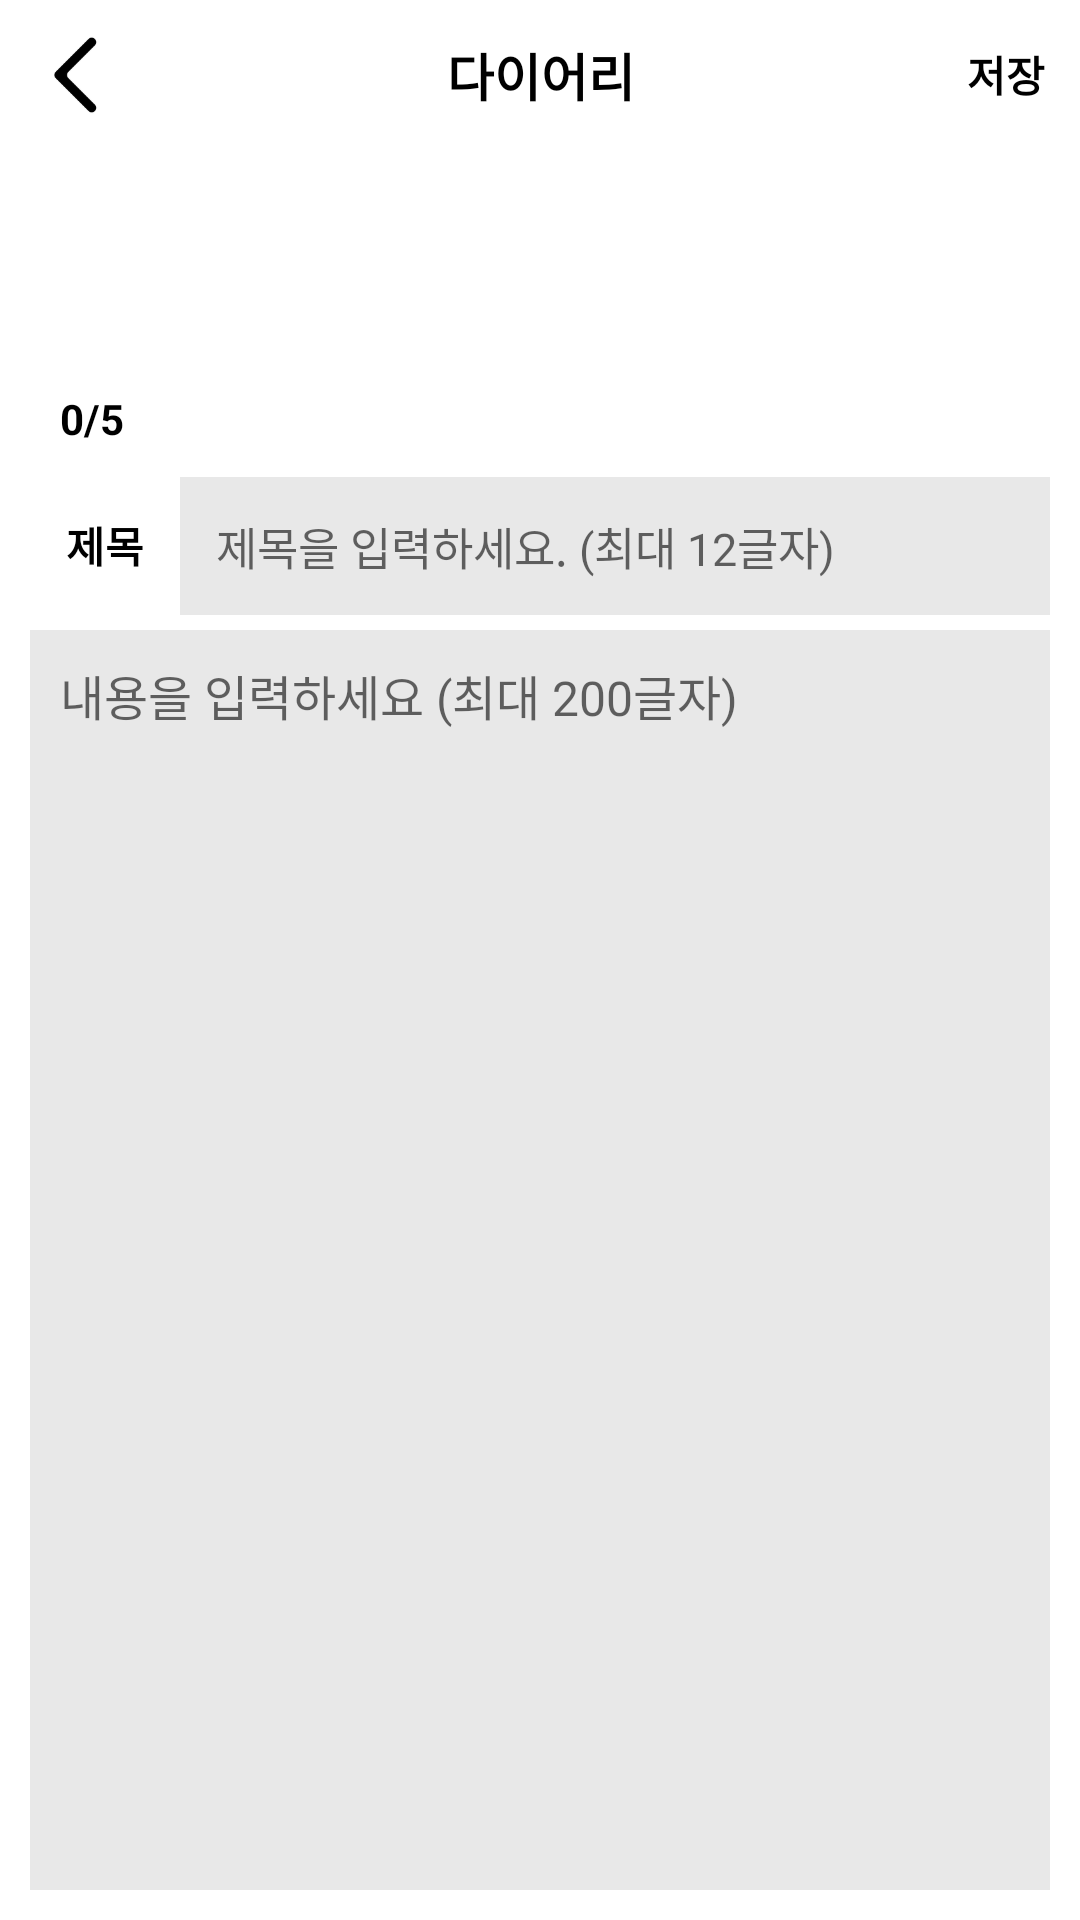

The Android layout XML behind this screen, and the referenced resources:
<!-- AndroidManifest.xml: application theme Theme.Iot_teamnova -->
<!-- res/layout/frag_diary_diary_write.xml -->
<?xml version="1.0" encoding="utf-8"?>
<ScrollView android:layout_width="match_parent"
    android:layout_height="match_parent"
    xmlns:app="http://schemas.android.com/apk/res-auto"
    android:fillViewport="true"
    xmlns:android="http://schemas.android.com/apk/res/android">

    <LinearLayout
        android:id="@+id/parentLayout"
        android:layout_width="match_parent"
        android:layout_height="match_parent"
        android:orientation="vertical">

        <LinearLayout
            android:layout_width="match_parent"
            android:layout_height="50dp"
            android:orientation="horizontal"
            android:background="#FFF">

            <ImageView
                android:id="@+id/back_btn"
                android:layout_width="50dp"
                android:layout_height="50dp"
                android:padding="7dp"
                android:src="@drawable/back_btn"
                android:clickable="true"
                android:focusable="true"
                android:foreground="?android:attr/selectableItemBackground"/>

            <TextView
                android:layout_width="wrap_content"
                android:layout_height="wrap_content"
                android:layout_gravity="center"
                android:gravity="center"
                android:layout_weight="1"
                android:padding="10dp"
                android:text="다이어리"
                android:textStyle="bold"
                android:textColor="#000"
                android:textSize="17dp" />
            <TextView
                android:id="@+id/confirm_btn"
                android:layout_width="35dp"
                android:layout_height="35dp"
                android:layout_margin="7dp"
                android:layout_gravity="center"
                android:gravity="center"
                android:text="저장"
                android:textColor="#000"
                android:textStyle="bold"
                android:clickable="true"
                android:focusable="true"
                android:foreground="?android:attr/selectableItemBackground"
                />
        </LinearLayout>

        <LinearLayout
            android:layout_width="match_parent"
            android:layout_height="match_parent"
            android:padding="10dp"
            android:orientation="vertical">

            <LinearLayout
                android:layout_width="match_parent"
                android:layout_height="wrap_content"
                android:orientation="horizontal">

                <ImageButton
                    android:id="@+id/photo_btn"
                    android:layout_width="65dp"
                    android:layout_height="65dp"
                    android:textStyle="bold"
                    android:textColor="#FFFFFF"
                    android:background="@drawable/add_photo"
                    android:clickable="true"
                    android:focusable="true"
                    android:foreground="?android:attr/selectableItemBackground"
                    />

                <androidx.recyclerview.widget.RecyclerView
                    android:orientation="horizontal"
                    android:id="@+id/diary_imageView_rv"
                    android:layout_width="match_parent"
                    android:layout_height="70dp"
                    />

            </LinearLayout>

            <TextView
                android:id="@+id/images_count"
                android:layout_width="wrap_content"
                android:layout_height="wrap_content"
                android:layout_marginLeft="10dp"
                android:layout_marginBottom="10dp"
                android:text="0/5"
                android:textColor="@color/black"
                android:textStyle="bold"/>

            <LinearLayout
                android:layout_width="match_parent"
                android:layout_height="wrap_content"
                android:orientation="horizontal"
                android:layout_marginBottom="5dp">

                <TextView
                    android:layout_width="wrap_content"
                    android:layout_height="wrap_content"
                    android:padding="12dp"
                    android:text="제목"
                    android:textColor="#000"
                    android:background="#FFF"
                    android:textStyle="bold"/>

                <EditText
                    android:id="@+id/title"
                    android:padding="12dp"
                    android:background="#E8E8E8"
                    android:layout_width="match_parent"
                    android:layout_height="wrap_content"
                    android:layout_weight="1"
                    android:hint="제목을 입력하세요. (최대 12글자)"
                    android:textSize="15dp"
                    android:maxLength="12"
                    />
            </LinearLayout>

            <EditText
                android:id="@+id/content"
                android:padding="10dp"
                android:layout_width="match_parent"
                android:layout_height="wrap_content"
                android:layout_weight="1"
                android:background="#E8E8E8"
                android:hint="내용을 입력하세요 (최대 200글자)"
                android:textSize="16dp"
                android:gravity="top"
                android:maxLength="200"
                />

        </LinearLayout>
    </LinearLayout>
</ScrollView>
<!-- resources referenced by this layout -->
<resources>
  <color name="black">#FF000000</color>
  <!-- drawable back_btn: png bitmap (drawable, 2472 bytes) -->
  <style name="Theme.Iot_teamnova" parent="Theme.MaterialComponents.DayNight.DarkActionBar">
          
          <item name="colorPrimary">#6D71E6</item>
          <item name="colorPrimaryVariant">@color/white</item>
          <item name="colorOnPrimary">@color/black</item>
          
          <item name="colorSecondary">#6D71E6</item>
          <item name="colorSecondaryVariant">@color/teal_700</item>
          <item name="colorOnSecondary">#FFFFFF</item>
          
          <item name="android:statusBarColor">@color/black</item>
          
          <item name="windowActionBar">false</item>
          <item name="windowNoTitle">true</item>
          <item name="android:timePickerStyle">@style/MyTimePickerTheme</item>
      </style>
  <color name="white">#FFFFFFFF</color>
  <color name="teal_700">#FF018786</color>
  <style name="MyTimePickerTheme" parent="android:Widget.Material.Light.TimePicker">
          <item name="android:timePickerMode">spinner</item>
      </style>
</resources>
